Run: headless pygame with SDL's dummy video driver; simulated clock (each Clock.tick advances the game by its frame time, no real sleeping); random seed 0; keys injected as events and as key.get_pressed() state; no mouse input.
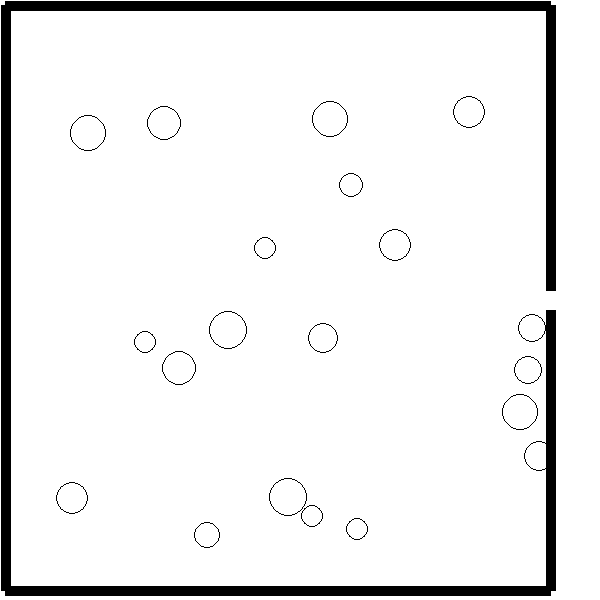
Frame 1 of 4 · flips 1–60 · no input
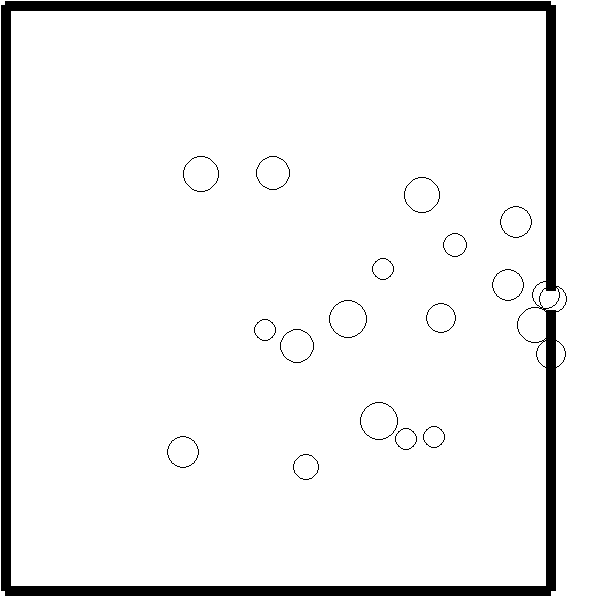
Frame 2 of 4 · flips 61–180 · tapped SPACE, RETURN · held RIGHT (→), D
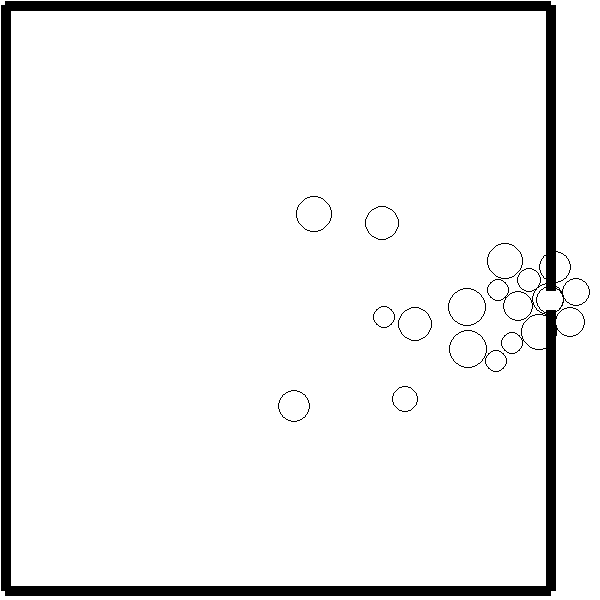
Frame 3 of 4 · flips 181–300 · held DOWN (↓), S
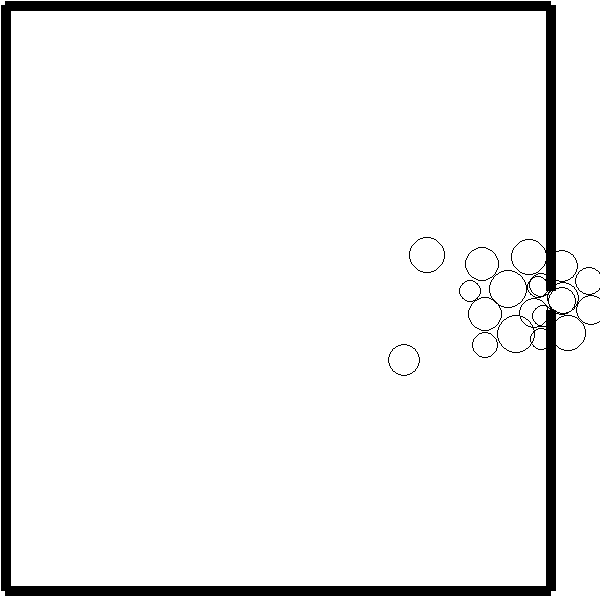
Frame 4 of 4 · flips 301–420 · held LEFT (←), A, UP (↑), W

The pygame program that drew these frames:

import pygame
import random
import math
class Particle():
    def __init__(self, x, y, size):
        self.x = x
        self.y = y
        self.size = size
        self.colour = (0, 0, 0)
        self.thickness = 1
        self.speed = 0
        self.angle = 0

    def display(self):
        pygame.draw.circle(screen, self.colour, (int(self.x), int(self.y)), self.size, self.thickness)

    def move(self):
        self.angle=math.atan2(self.y-300,self.x-550) #aim to 300,300
        self.y -= math.sin(self.angle) * self.speed
        self.x -= math.cos(self.angle) * self.speed
    
        
def ini():
    number_of_particles = 20
    my_particles = []
    for n in range(number_of_particles):
        size = random.randint(10, 20)
        x = random.randint(size, width-size-50)
        y = random.randint(size, height-size)

        particle = Particle(x, y, size)
        particle.speed = 1
        particle.angle = 0
        my_particles.append(particle)
    return my_particles

def repulsive(p1,p2):
    dx = p1.x - p2.x
    dy = p1.y - p2.y
    dist = math.hypot(dx, dy)
    if dist < p1.size + p2.size:
        tangent = math.atan2(dy, dx)
        angle = 0.5 * math.pi + tangent

        angle1 = 2*tangent - p1.angle
        angle2 = 2*tangent - p2.angle
        speed1 = p2.speed
        speed2 = p1.speed

        (p1.angle, p1.speed) = (angle1, speed1)
        (p2.angle, p2.speed) = (angle2, speed2)

        p1.x += math.sin(angle)
        p1.y -= math.cos(angle)
        p2.x -= math.sin(angle)
        p2.y += math.cos(angle)


background_colour = (255,255,255)
(width, height) = (600, 600)
screen = pygame.display.set_mode((width, height))
pygame.display.set_caption('Escape Panic')

my_particles=ini()

running = True
while running:
    for event in pygame.event.get():
        if event.type == pygame.QUIT:
            running = False

    screen.fill(background_colour)
    pygame.draw.lines(screen,(0, 0, 0),0,[(550,310),(550,590),(5,590),(5,5),(550,5),(550,290)],10)
    for i, particle in enumerate(my_particles):
        particle.move()
        for particle2 in my_particles[i+1:]:
            repulsive(particle, particle2)
        particle.display()
    pygame.display.flip()
